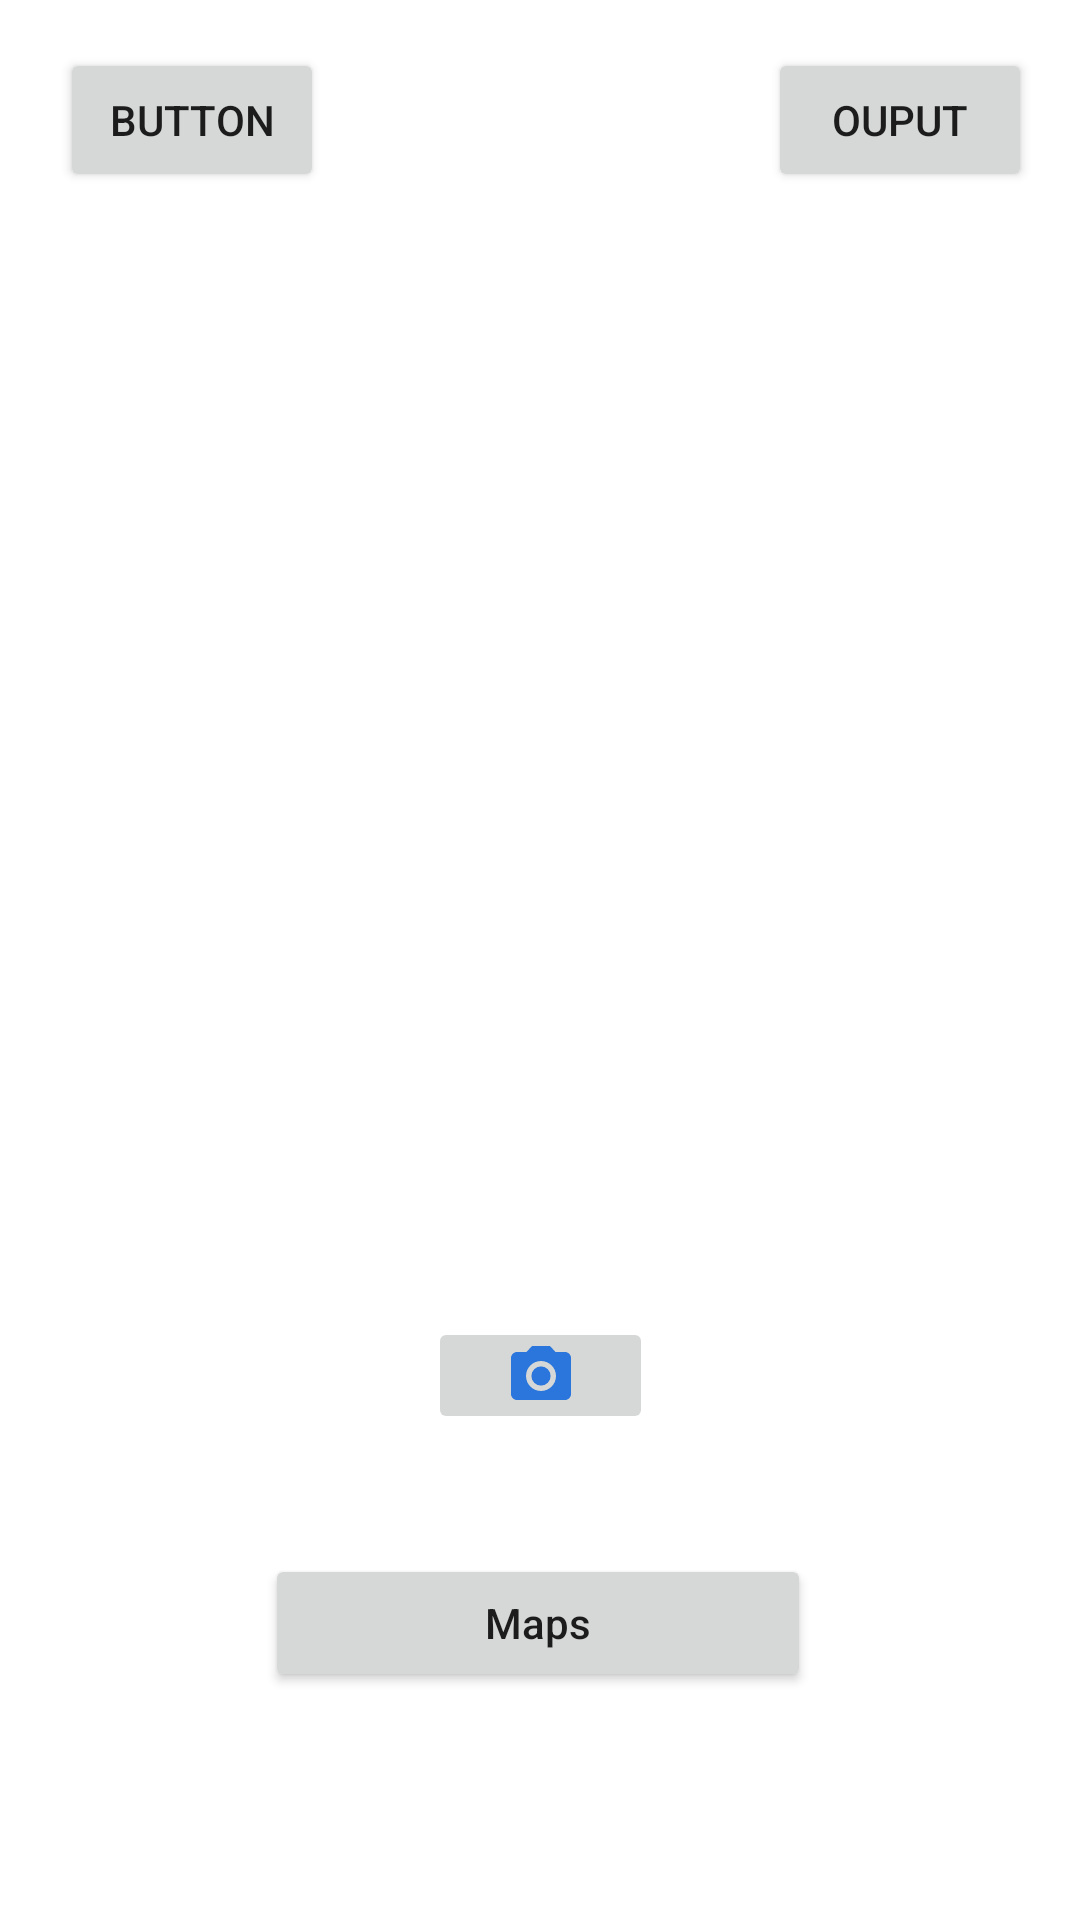

This screen was rendered from an Android layout file. Write that file and the resources it references.
<!-- AndroidManifest.xml: application theme Theme.QRun -->
<!-- res/layout/activity_main_screen.xml -->
<?xml version="1.0" encoding="utf-8"?>
<androidx.constraintlayout.widget.ConstraintLayout xmlns:android="http://schemas.android.com/apk/res/android"
    xmlns:app="http://schemas.android.com/apk/res-auto"
    xmlns:tools="http://schemas.android.com/tools"
    android:layout_width="match_parent"
    android:layout_height="match_parent"
    android:backgroundTint="#FFFFFF"
    tools:context=".MainScreen">

    <Button
        android:id="@+id/mapButton"
        android:layout_width="182dp"
        android:layout_height="46dp"
        android:layout_marginBottom="76dp"
        android:text="Maps"
        android:textAllCaps="false"
        app:layout_constraintBottom_toBottomOf="parent"
        app:layout_constraintEnd_toEndOf="parent"
        app:layout_constraintHorizontal_bias="0.497"
        app:layout_constraintStart_toStartOf="parent" />

    <ImageView
        android:id="@+id/qrCodeImage"
        android:layout_width="283dp"
        android:layout_height="310dp"
        app:layout_constraintBottom_toTopOf="@+id/cameraButton"
        app:layout_constraintEnd_toEndOf="parent"
        app:layout_constraintStart_toStartOf="parent"
        app:layout_constraintTop_toTopOf="parent"
        app:layout_constraintVertical_bias="0.552"
        app:srcCompat="@drawable/qrcode" />

    <ImageButton
        android:id="@+id/cameraButton"
        android:layout_width="75dp"
        android:layout_height="39dp"
        android:layout_marginBottom="40dp"
        android:onClick="cameraButton"
        app:layout_constraintBottom_toTopOf="@+id/mapButton"
        app:layout_constraintEnd_toEndOf="parent"
        app:layout_constraintStart_toStartOf="parent"
        app:srcCompat="@drawable/ic_action_name" />

    <Button
        android:id="@+id/button"
        android:layout_width="wrap_content"
        android:layout_height="wrap_content"
        android:layout_marginStart="20dp"
        android:layout_marginTop="16dp"
        android:onClick="testCompression"
        android:text="Button"
        app:layout_constraintStart_toStartOf="parent"
        app:layout_constraintTop_toTopOf="parent" />

    <Button
        android:id="@+id/outputTest"
        android:layout_width="wrap_content"
        android:layout_height="wrap_content"
        android:layout_marginTop="16dp"
        android:layout_marginEnd="16dp"
        android:onClick="testOutput"
        android:text="ouput"
        app:layout_constraintEnd_toEndOf="parent"
        app:layout_constraintTop_toTopOf="parent" />

</androidx.constraintlayout.widget.ConstraintLayout>
<!-- resources referenced by this layout -->
<resources>
  <!-- drawable ic_action_name (drawable-anydpi) -->
  <vector xmlns:android="http://schemas.android.com/apk/res/android"
      android:width="24dp"
      android:height="24dp"
      android:viewportWidth="24"
      android:viewportHeight="24"
      android:tint="#005DDE"
      android:alpha="0.8">
    <path
        android:fillColor="@android:color/white"
        android:pathData="M12,12m-3.2,0a3.2,3.2 0,1 1,6.4 0a3.2,3.2 0,1 1,-6.4 0"/>
    <path
        android:fillColor="@android:color/white"
        android:pathData="M9,2L7.17,4L4,4c-1.1,0 -2,0.9 -2,2v12c0,1.1 0.9,2 2,2h16c1.1,0 2,-0.9 2,-2L22,6c0,-1.1 -0.9,-2 -2,-2h-3.17L15,2L9,2zM12,17c-2.76,0 -5,-2.24 -5,-5s2.24,-5 5,-5 5,2.24 5,5 -2.24,5 -5,5z"/>
  </vector>
  <style name="Theme.QRun" parent="Theme.MaterialComponents.DayNight.DarkActionBar">
          
          <item name="colorPrimary">@color/purple_500</item>
          <item name="colorPrimaryVariant">@color/purple_700</item>
          <item name="colorOnPrimary">@color/white</item>
          
          <item name="colorSecondary">@color/teal_200</item>
          <item name="colorSecondaryVariant">@color/teal_700</item>
          <item name="colorOnSecondary">@color/black</item>
          
          <item name="android:statusBarColor" tools:targetApi="l">?attr/colorPrimaryVariant</item>
          
      </style>
  <!-- not gathered from this repository: default colours our renderer supplied (Android Studio template values) -->
  <color name="purple_500">#FF6200EE</color>
  <color name="purple_700">#FF3700B3</color>
  <color name="teal_200">#FF03DAC5</color>
  <color name="teal_700">#FF018786</color>
  <color name="black">#FF000000</color>
  <color name="white">#FFFFFFFF</color>
</resources>
